Labelled photos from "ImageDataset", an image-classification folder in DarthXibalba/PiMonsters_RoverProject. The possible labels are: Coke, Pepsi, Sprite.

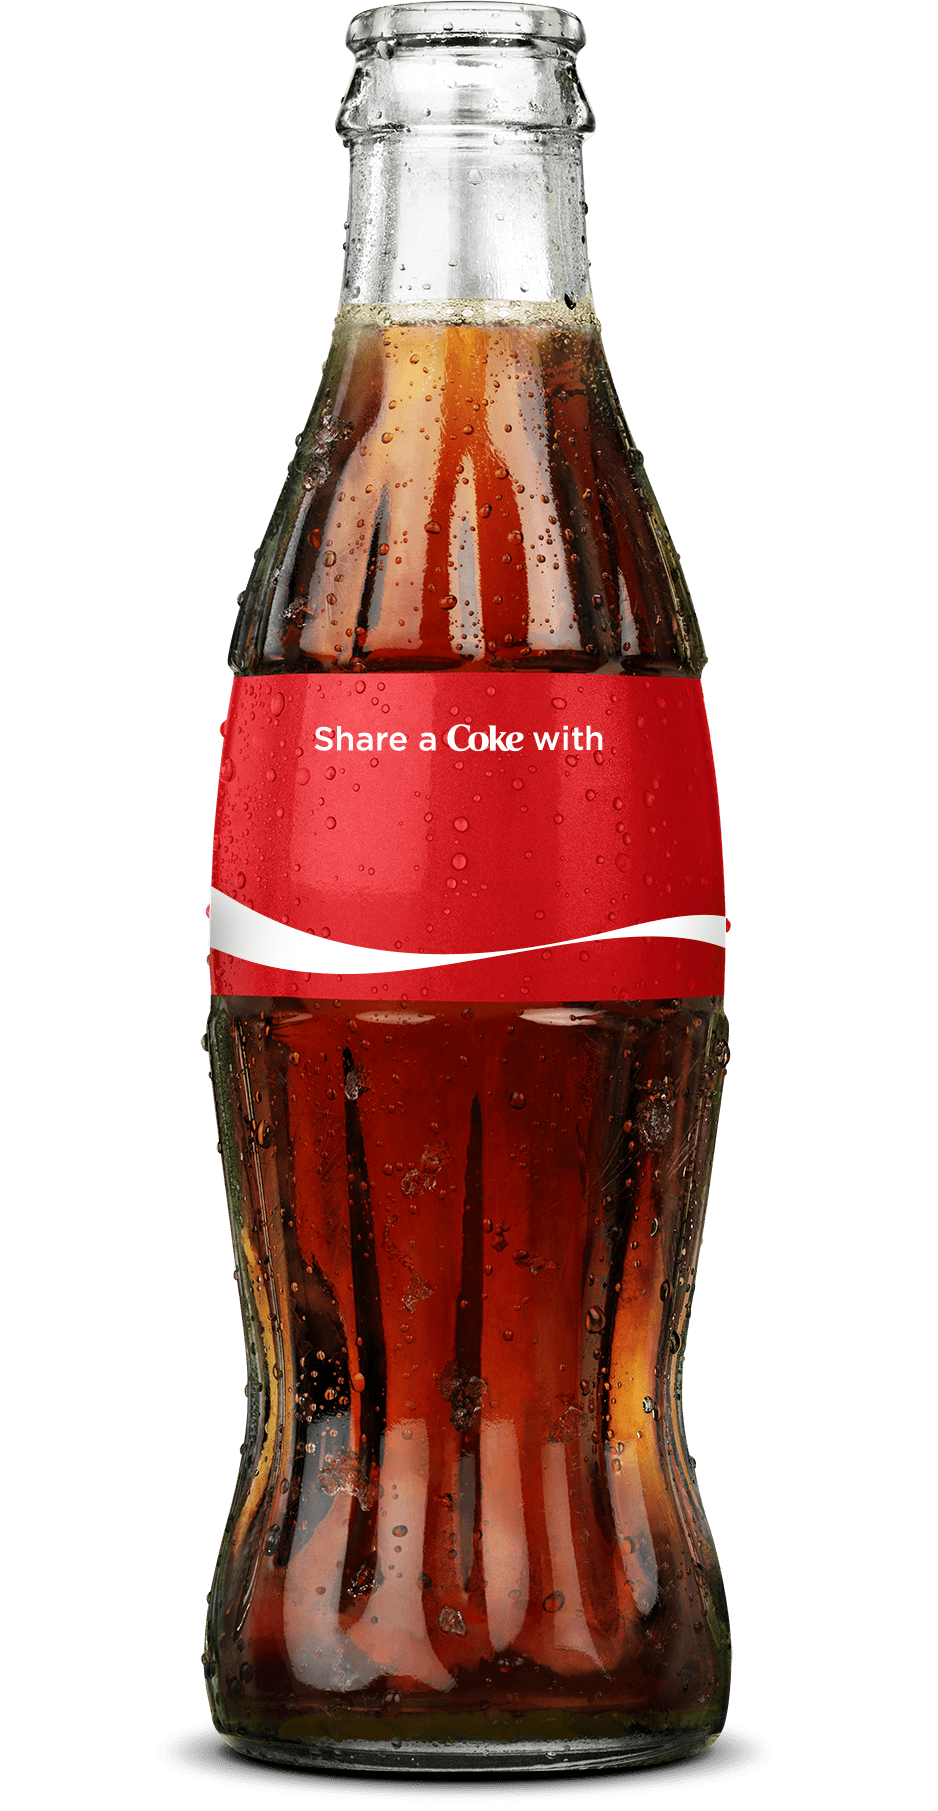
Label: Coke

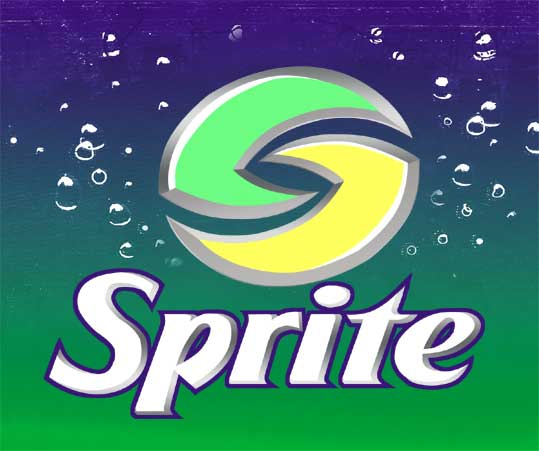
Label: Sprite

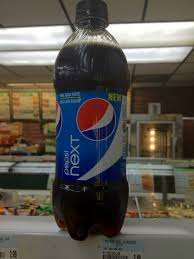
Label: Pepsi

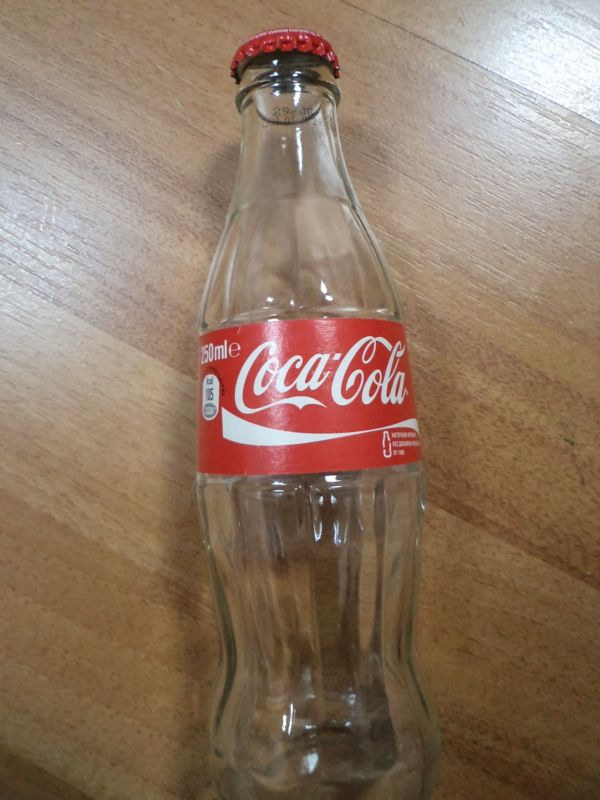
Label: Coke

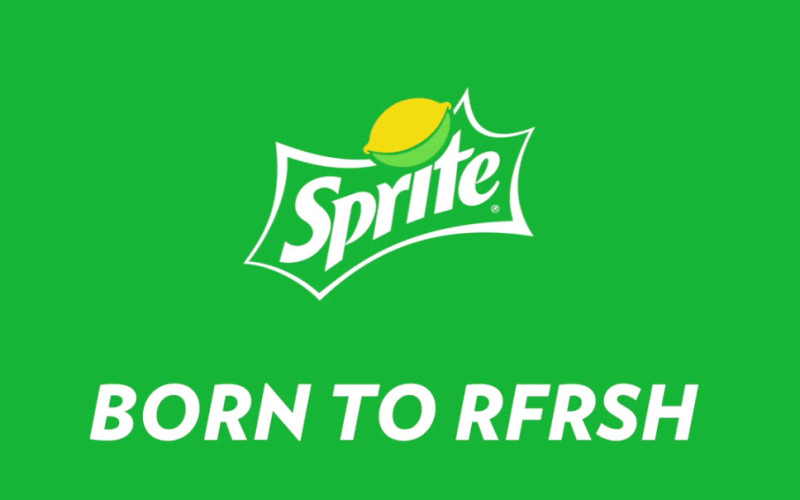
Label: Sprite

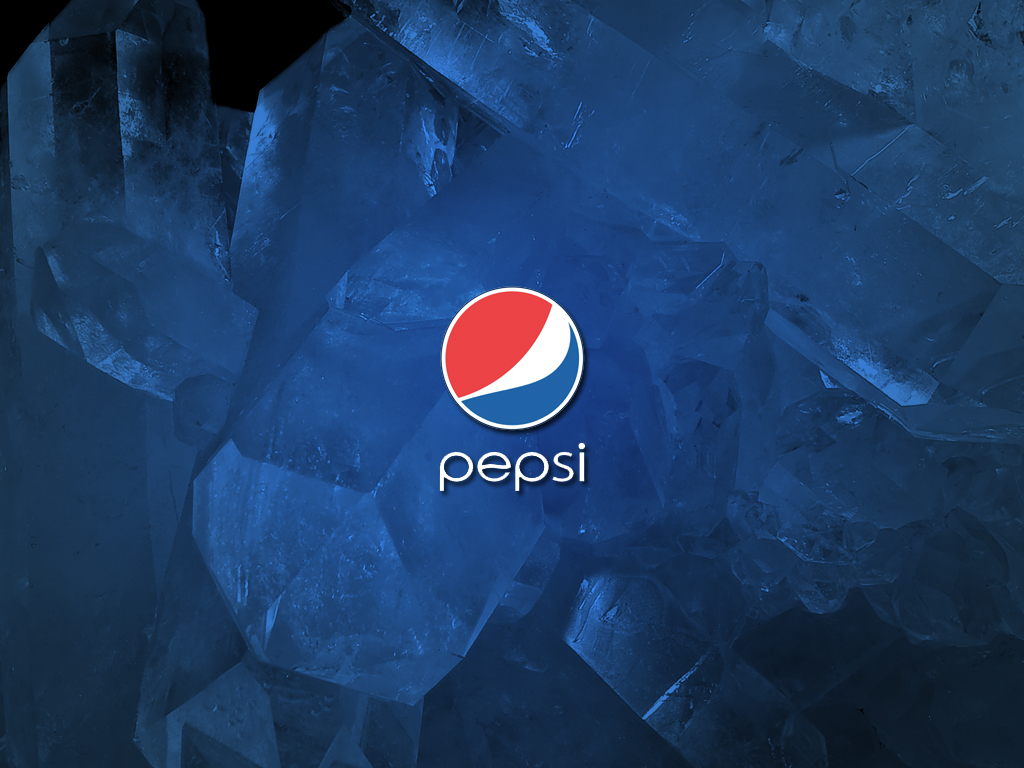
Label: Pepsi
